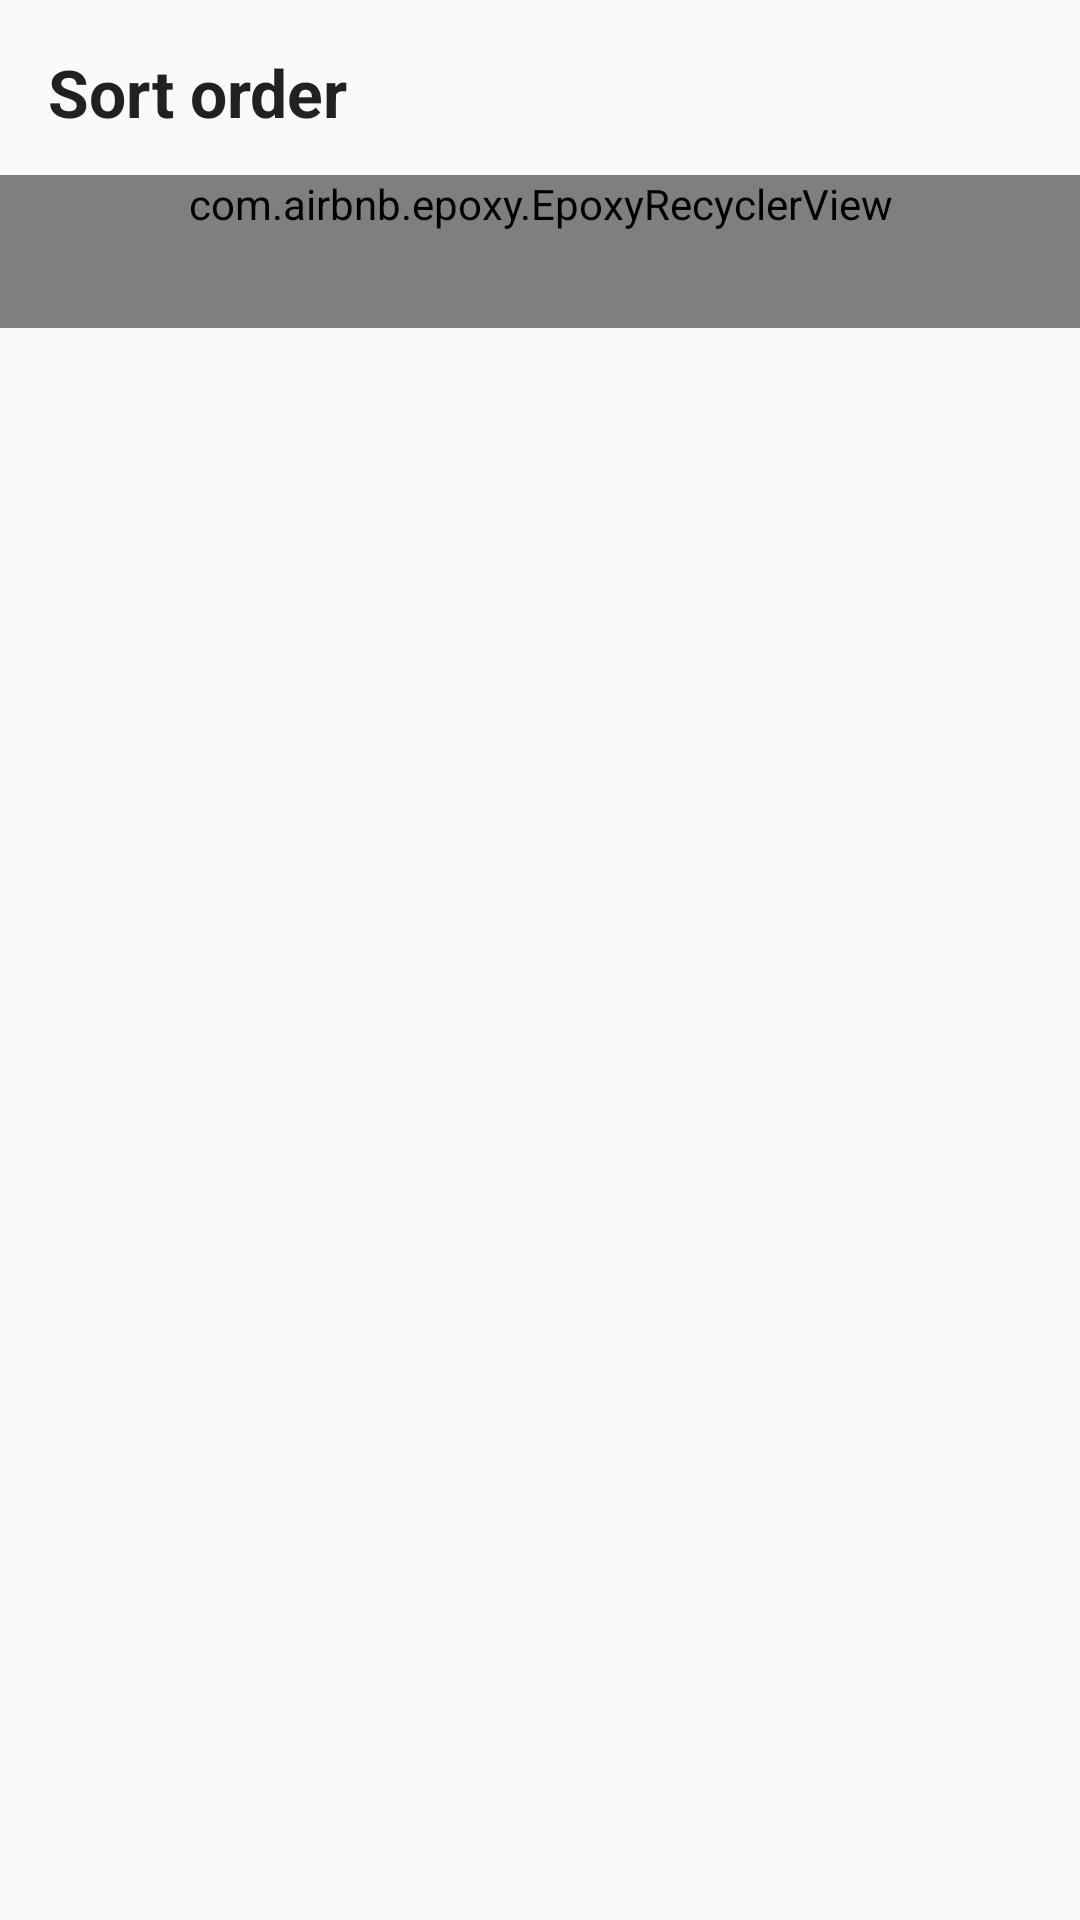

Reconstruct the res/layout file that produces this screen, plus the resources it refers to.
<!-- AndroidManifest.xml: application theme Theme.ToDo -->
<!-- res/layout/bottom_sheet_sort_order.xml -->
<?xml version="1.0" encoding="utf-8"?>
<androidx.constraintlayout.widget.ConstraintLayout xmlns:android="http://schemas.android.com/apk/res/android"
    xmlns:app="http://schemas.android.com/apk/res-auto"
    xmlns:tools="http://schemas.android.com/tools"
    android:layout_width="match_parent"
    android:layout_height="match_parent"
    android:background="?attr/background">

    <androidx.appcompat.widget.AppCompatTextView
        android:id="@+id/sortLabelTextView"
        android:layout_width="match_parent"
        android:textColor="?attr/colorOnBackground"
        android:layout_height="wrap_content"
        android:layout_margin="16dp"
        android:text="@string/sort_order"
        android:textSize="22sp"
        android:textStyle="bold"
        app:layout_constraintStart_toStartOf="parent"
        app:layout_constraintTop_toTopOf="parent" />

    <View
        android:id="@+id/view"
        android:layout_width="match_parent"
        android:layout_height="1dp"
        android:layout_marginHorizontal="16dp"
        android:layout_marginTop="4dp"
        app:layout_constraintTop_toBottomOf="@id/sortLabelTextView" />

    <com.airbnb.epoxy.EpoxyRecyclerView
        android:id="@+id/epoxyRecyclerView"
        android:layout_width="match_parent"
        android:layout_height="wrap_content"
        android:layout_marginTop="8dp"
        android:orientation="vertical"
        android:paddingHorizontal="16dp"
        android:paddingBottom="32dp"
        app:layoutManager="androidx.recyclerview.widget.LinearLayoutManager"
        app:layout_constraintTop_toBottomOf="@id/view"
        tools:itemCount="4"
        tools:listitem="@layout/model_sort_order_item" />

</androidx.constraintlayout.widget.ConstraintLayout>
<!-- res/layout/model_sort_order_item.xml (included above) -->
<?xml version="1.0" encoding="utf-8"?>
<androidx.constraintlayout.widget.ConstraintLayout xmlns:android="http://schemas.android.com/apk/res/android"
    xmlns:app="http://schemas.android.com/apk/res-auto"
    xmlns:tools="http://schemas.android.com/tools"
    android:layout_width="match_parent"
    android:layout_height="wrap_content"
    android:background="?selectableItemBackground"
    android:padding="12dp">

    <androidx.appcompat.widget.AppCompatTextView
        android:id="@+id/textView"
        android:layout_width="0dp"
        android:layout_height="wrap_content"
        android:layout_marginEnd="6dp"
        android:textSize="18sp"
        android:textStyle="normal"
        android:textColor="?attr/colorOnBackground"
        app:layout_constraintBottom_toBottomOf="parent"
        app:layout_constraintStart_toStartOf="parent"
        app:layout_constraintTop_toTopOf="parent"
        app:layout_constraintEnd_toStartOf="@+id/view"
        tools:text="Category" />

    <View
        android:id="@+id/view"
        android:layout_width="20dp"
        android:layout_height="20dp"
        android:background="@drawable/shape_circle"
        app:layout_constraintBottom_toBottomOf="@id/textView"
        app:layout_constraintEnd_toEndOf="parent"
        app:layout_constraintTop_toTopOf="@id/textView" />

</androidx.constraintlayout.widget.ConstraintLayout>
<!-- resources referenced by this layout -->
<resources>
  <!-- drawable shape_circle (drawable) -->
  <?xml version="1.0" encoding="utf-8"?>
  <selector
      xmlns:android="http://schemas.android.com/apk/res/android">
      <item>
          <shape android:shape="oval">
              <solid android:color="?attr/colorSecondary"/>
          </shape>
      </item>
  </selector>
  <string name="sort_order">Sort order</string>
  <style name="Theme.ToDo" parent="Theme.MaterialComponents.DayNight.DarkActionBar">
          
          <item name="colorPrimary">@color/primaryLightColor</item>
          <item name="colorPrimaryVariant">@color/primaryColor</item>
          <item name="colorOnPrimary">@color/gray_800</item>
          
          <item name="colorSecondary">@color/secondaryColor</item>
          <item name="colorSecondaryVariant">@color/secondaryDarkColor</item>
          <item name="colorOnSecondary">@color/white</item>
          
          <item name="android:statusBarColor" tools:targetApi="l">?attr/background</item>
          <item name="android:windowLightStatusBar">true</item>
          
          <item name="background">@color/gray_50</item>
          <item name="colorOnBackground">@color/gray_900</item>
          <item name="colorSurface">@color/gray_50</item>
          <item name="colorOnSurface">@color/gray_900</item>
      </style>
  <color name="primaryLightColor">@color/amber_300</color>
  <color name="primaryColor">@color/amber_500</color>
  <color name="gray_800">#424242</color>
  <color name="secondaryColor">@color/amber_700</color>
  <color name="secondaryDarkColor">@color/amber_900</color>
  
      // Grey
  <color name="white">#FFFFFFFF</color>
  <color name="gray_50">#FAFAFA</color>
  <color name="gray_900">#212121</color>
  
      // Amber
  <color name="amber_300">#FFD54F</color>
  <color name="amber_500">#FFC107</color>
  <color name="amber_700">#FFA000</color>
  <color name="amber_900">#FF6F00</color>
  
      // Lime A
</resources>
